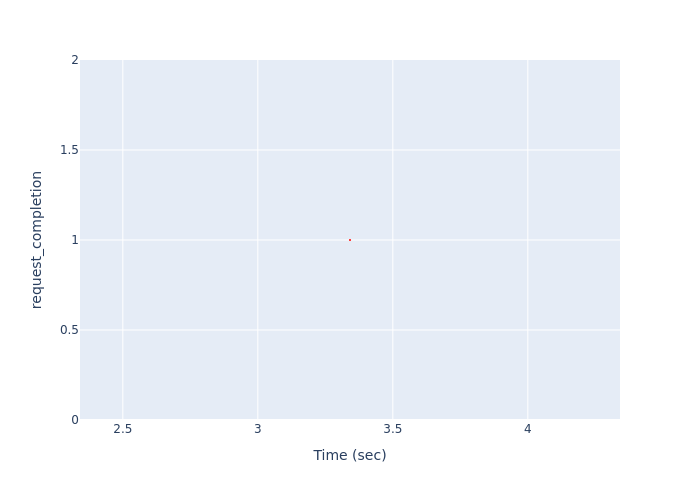

Source data for this figure (header and first rows):
, Time (sec), request_completion
0, 3.341, 1
